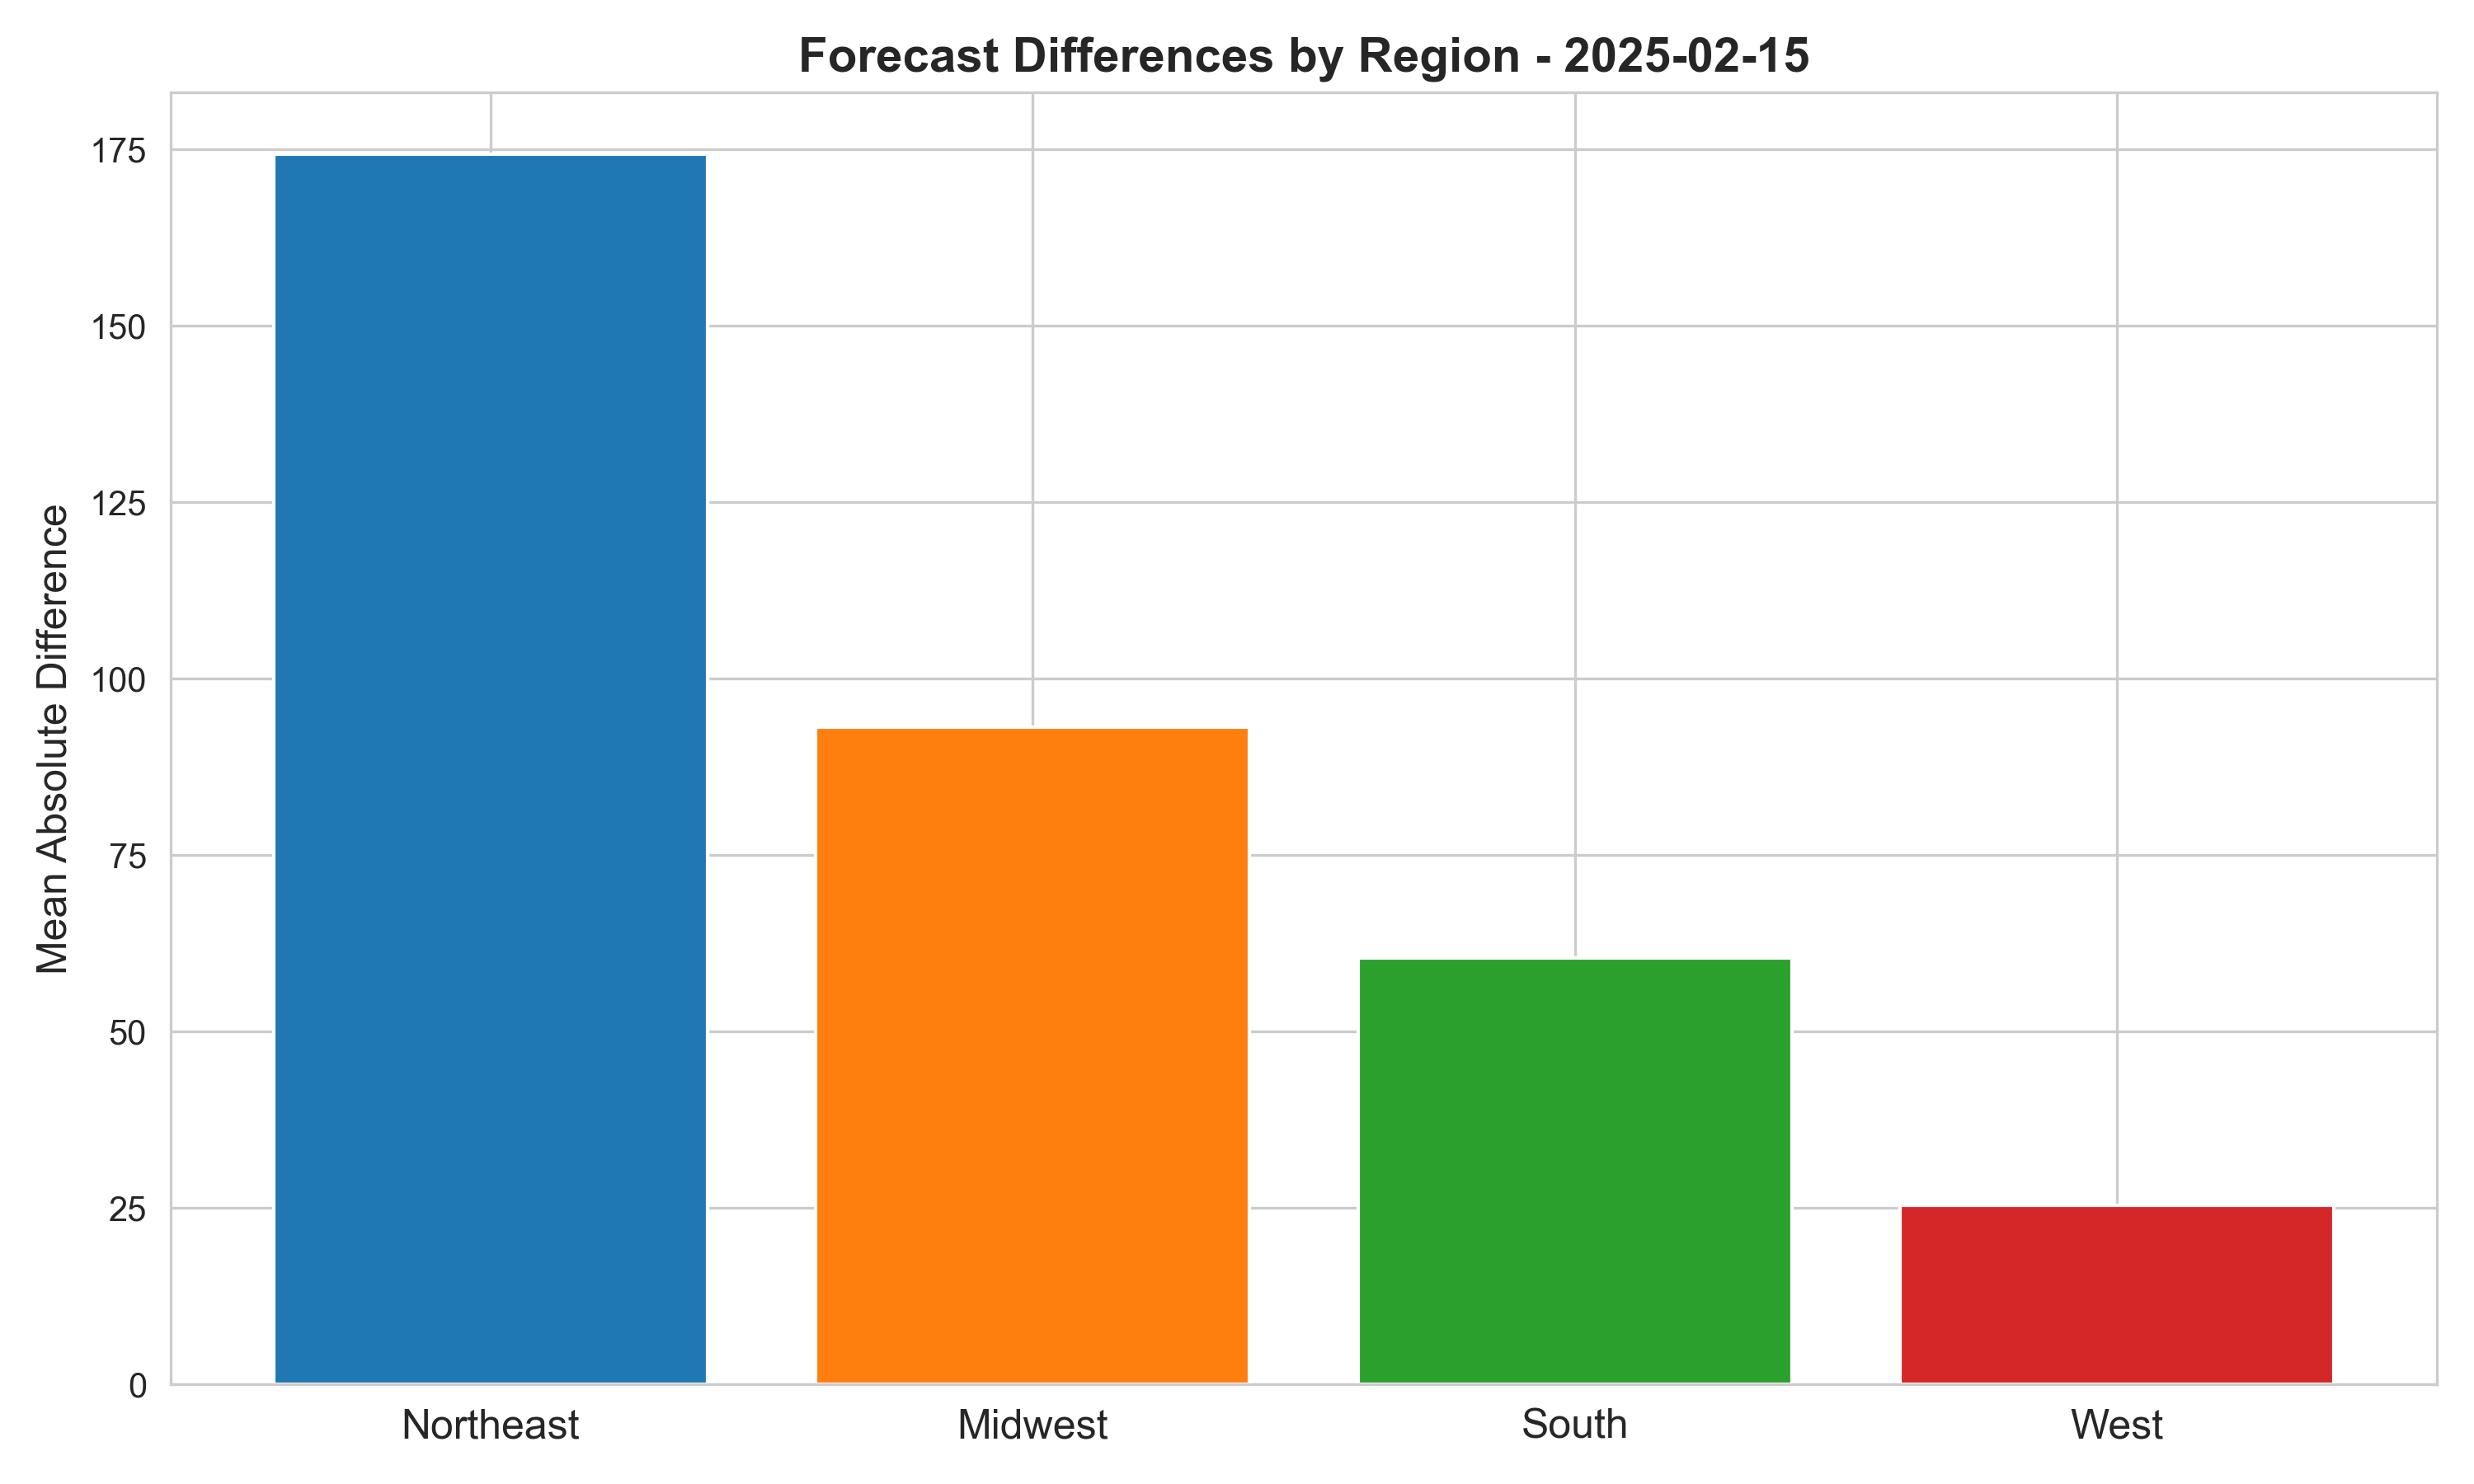

Values plotted in this chart, from the file beside it:
, abs_diff, abs_diff, abs_diff, rel_diff, location
, mean, median, max, mean, count
region, , , , , 
Midwest, 93.09, 66.82, 411.4, 0.11, 48
Northeast, 174.3, 42.06, 748.6, 0.16, 36
South, 60.41, 31.96, 266.2, 0.08, 72
West, 25.41, 8.69, 293, 0.07, 52
